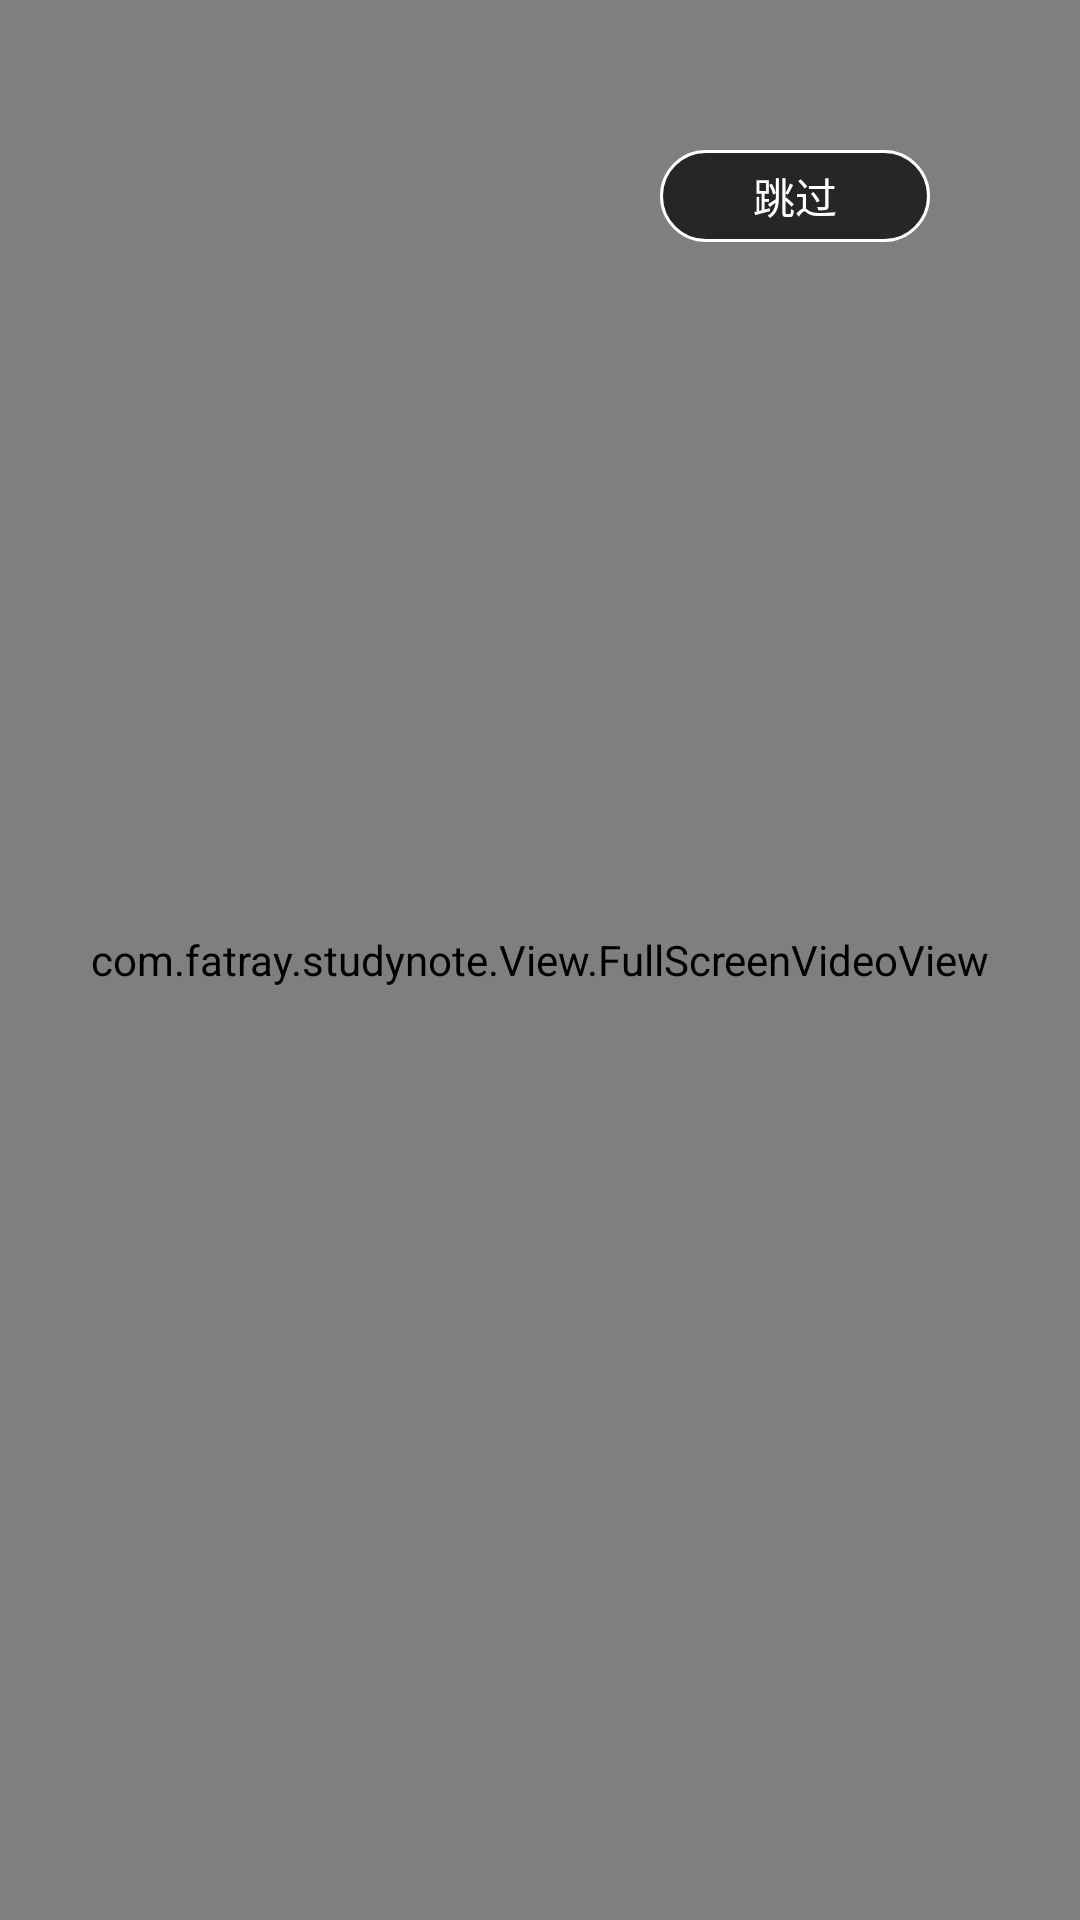

Android layout source for this screen:
<!-- AndroidManifest.xml: application theme AppTheme -->
<!-- res/layout/activity_splash.xml -->
<?xml version="1.0" encoding="utf-8"?>
<FrameLayout
        xmlns:android="http://schemas.android.com/apk/res/android"
        xmlns:tools="http://schemas.android.com/tools"
        xmlns:app="http://schemas.android.com/apk/res-auto"
        android:layout_width="match_parent"
        android:layout_height="match_parent">

        <com.fatray.studynote.View.FullScreenVideoView
                android:id="@+id/video_view"
                android:layout_gravity="center"
                android:layout_width="match_parent"
                android:layout_height="match_parent"/>

        <TextView
                android:id="@+id/splash_tv"
                android:text="跳过"
                android:textColor="@color/white"
                android:background="@drawable/shape_splash"
                android:gravity="center"
                android:layout_gravity="right"
                android:layout_marginTop="50dp"
                android:layout_marginRight="50dp"
                android:layout_width="90dp"
                android:layout_height="wrap_content"/>

</FrameLayout>
<!-- resources referenced by this layout -->
<resources>
  <color name="white">#FFFFFF</color>
  <!-- drawable shape_splash (drawable) -->
  <?xml version="1.0" encoding="utf-8"?>
  <shape xmlns:android="http://schemas.android.com/apk/res/android">
  
      <corners android:radius="20dp"/>
      <solid android:color="@color/color_black_30"/>
      <stroke android:width="1dp" android:color="@color/white"/>
      <padding android:bottom="5dp" android:top="5dp" android:left="25dp" android:right="25dp"/>
  
  </shape>
  <style name="AppTheme" parent="Theme.AppCompat.Light.NoActionBar">
          
          <item name="colorPrimary">@color/colorPrimary</item>
          <item name="colorPrimaryDark">@color/colorPrimaryDark</item>
          <item name="colorAccent">@color/colorAccent</item>
      </style>
  <color name="color_black_30">#B2000000</color>
  <color name="colorPrimary">#008577</color>
  <color name="colorPrimaryDark">#00574B</color>
  <color name="colorAccent">#D81B60</color>
</resources>
